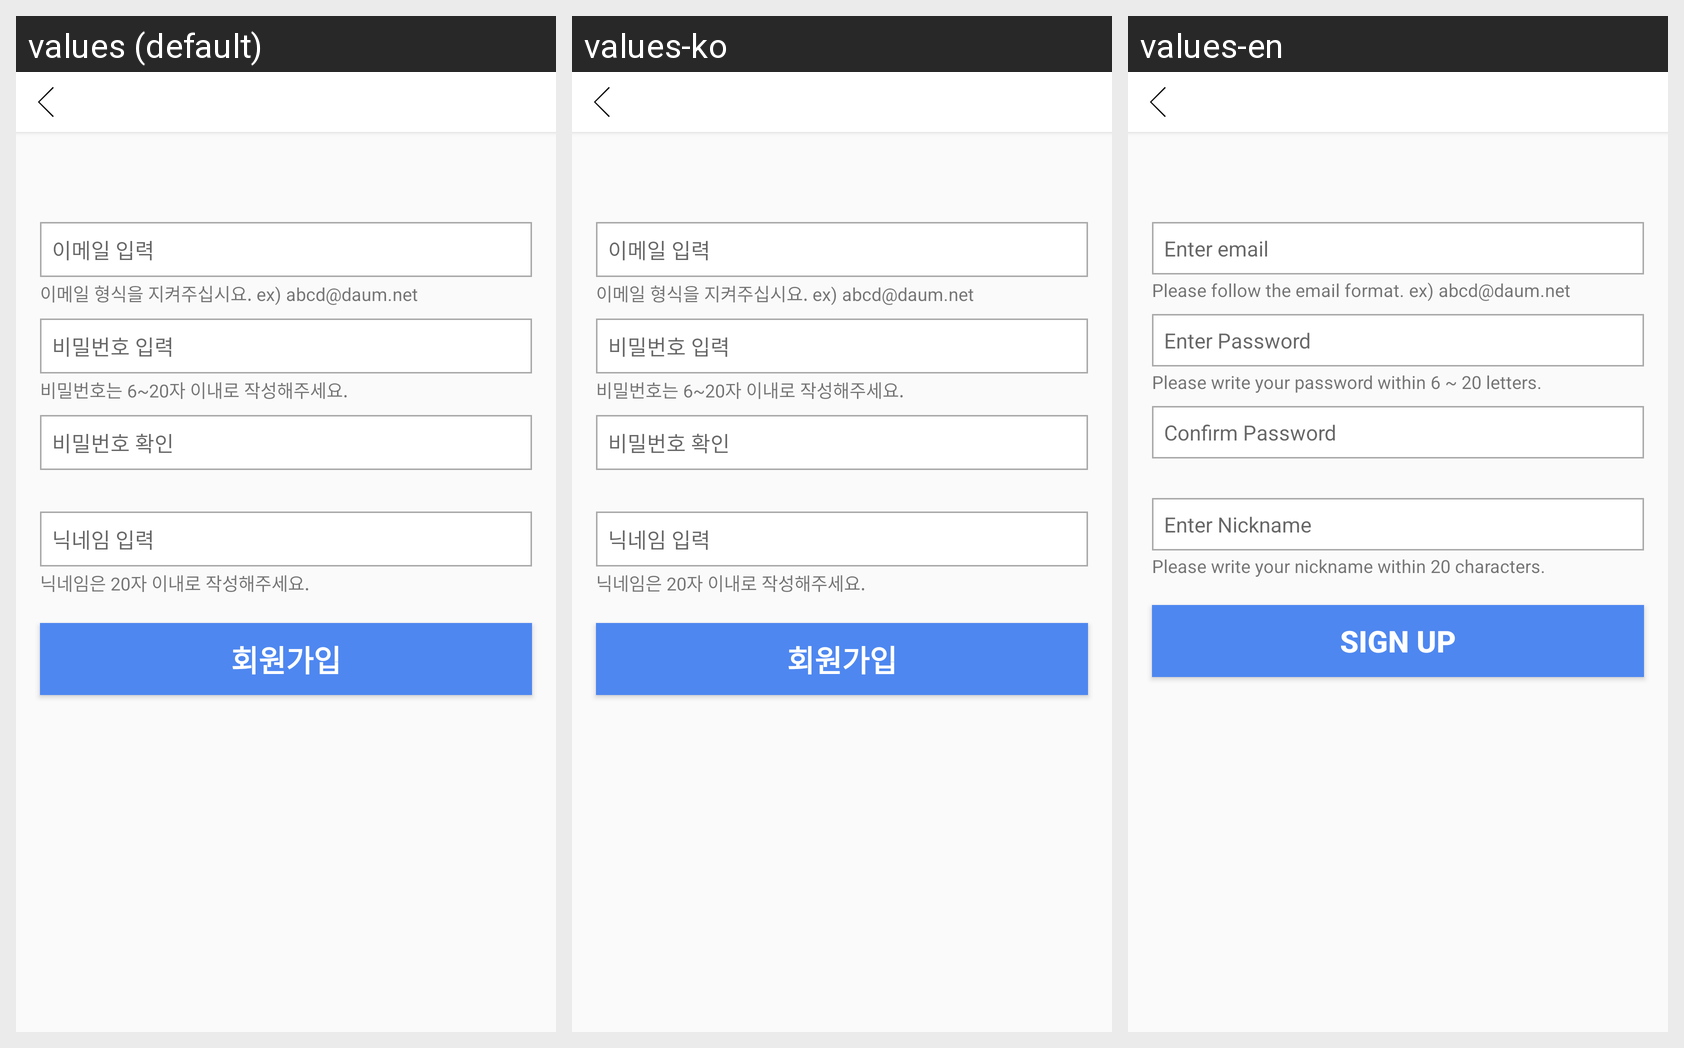

Here is an Android app screen in its default locale and in the app's own translations. Write out the translated-string differences for the strings that appear on this screen.
Android screen res/layout/activity_sign_up.xml rendered under 3 locales, left to right: values (default), values-ko, values-en. Device: Nexus 5 (rendered at 1080×1920; each locale shown at half size, 540×960, under a caption strip naming it); theme AppTheme.
Strings drawn on this screen, with the default value and each locale's value (text and hints the layout hard-codes, and strings that could not be matched under every locale, appear in the picture but are not listed):

type_email_signup
  values: 이메일 입력
  values-ko: 이메일 입력
  values-en: Enter email

type_email_desc_signup
  values: 이메일 형식을 지켜주십시요. ex) abcd@daum.net
  values-ko: 이메일 형식을 지켜주십시요. ex) abcd@daum.net
  values-en: Please follow the email format. ex) abcd@daum.net

type_pw_signup
  values: 비밀번호 입력
  values-ko: 비밀번호 입력
  values-en: Enter Password

type_pw_desc_signup
  values: 비밀번호는 6~20자 이내로 작성해주세요.
  values-ko: 비밀번호는 6~20자 이내로 작성해주세요.
  values-en: Please write your password within 6 ~ 20 letters.

type_pwcheck_signup
  values: 비밀번호 확인
  values-ko: 비밀번호 확인
  values-en: Confirm Password

type_name_signup
  values: 닉네임 입력
  values-ko: 닉네임 입력
  values-en: Enter Nickname

type_name_desc_signup
  values: 닉네임은 20자 이내로 작성해주세요.
  values-ko: 닉네임은 20자 이내로 작성해주세요.
  values-en: Please write your nickname within 20 characters.

signup_signup
  values: 회원가입
  values-ko: 회원가입
  values-en: Sign Up
